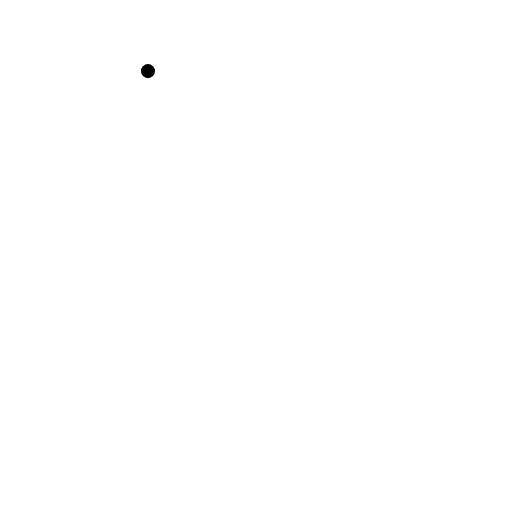
t = 0.00 s
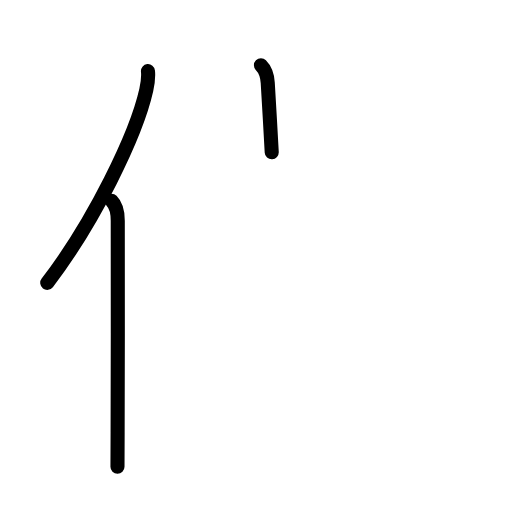
t = 2.80 s
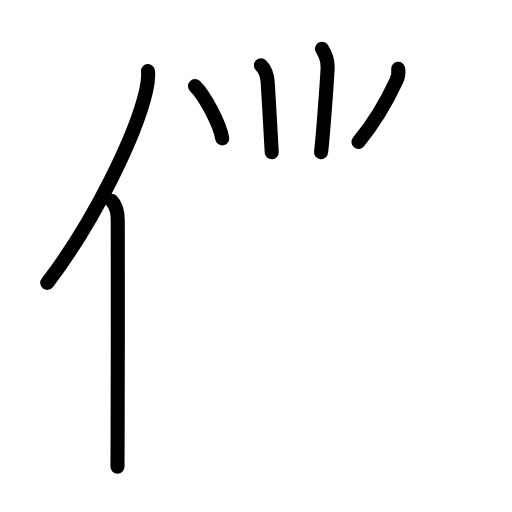
t = 5.60 s
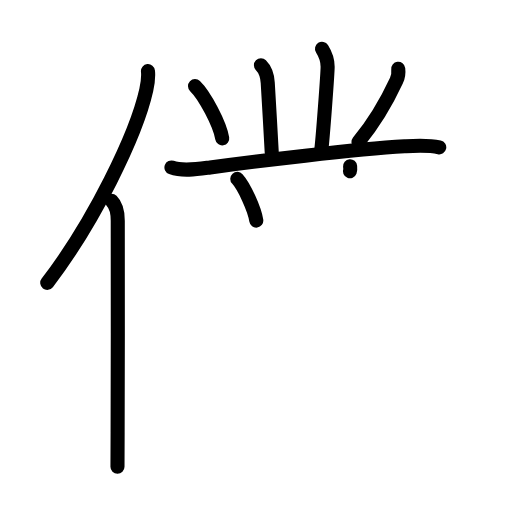
t = 8.40 s
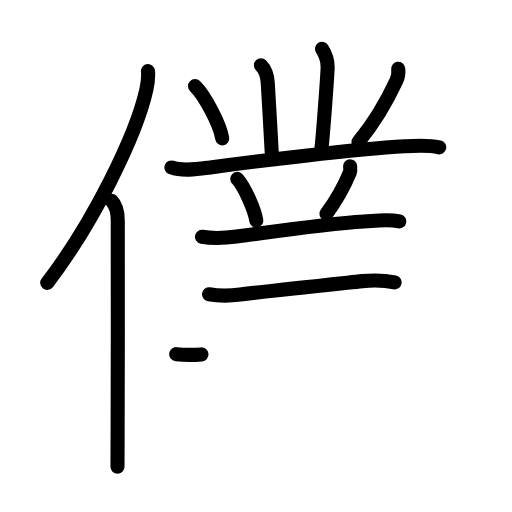
t = 11.20 s
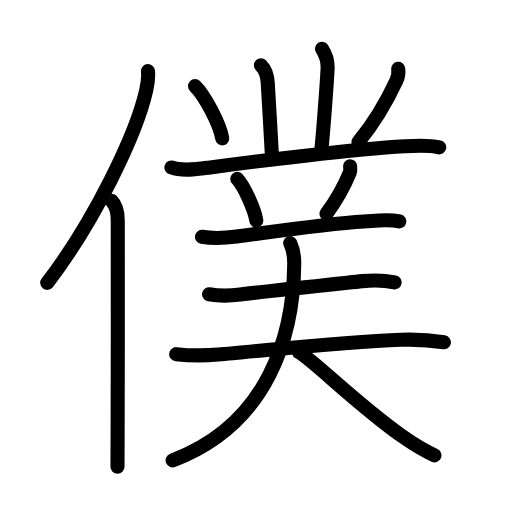
t = 14.00 s

The animated SVG that drew these frames (rendered in a browser with its animation timeline set to each time). Animation: 44 SMIL elements (animate=44); one cycle of 14.00 s.

<?xml version="1.0" encoding="UTF-8"?>
<!--
AniKanjiVG is licensed by CC-BY-SA Paul C. Sommerhoff (https://bitbucket.org/sommerhoff/anikanjivg).
AniKanjiVG uses KanjiVG which is licensed by CC-BY-SA Ulrich Apel (http://kanjivg.tagaini.net).
See also http://creativecommons.org/licenses/by-sa/3.0/
-->
<svg xmlns:kvg='http://kanjivg.tagaini.net' xmlns='http://www.w3.org/2000/svg' width='109' height='109' viewBox='0 0 109 109' style='fill:none;stroke:#000000;stroke-width:3;stroke-linecap:round;stroke-linejoin:round;' id="kvg:kanji_050d5"><g id="kvg:050d5" kvg:element="僕"><g id="kvg:050d5-g1" kvg:element="亻" kvg:variant="true" kvg:original="人" kvg:position="left" kvg:radical="general"><path id="kvg:050d5-s1" kvg:type="㇒" d="M31.5,15.14c0.13,1.23-0.03,2.53-0.36,4.04C29,28.75,20,47.25,10.06,60.22"><animate attributeName="d" begin="0.0s" dur="0.5s" from="M31.5,15.14C31.5,15.14,31.5,15.14,31.5,15.14" to="M31.5,15.14c0.13,1.23-0.03,2.53-0.36,4.04" />
<animate attributeName="d" begin="0.5s" dur="0.5s" from="M31.5,15.14c0.13,1.23-0.03,2.53-0.36,4.04c0,0,0,0,0,0,0" to="M31.5,15.14c0.13,1.23-0.03,2.53-0.36,4.04C29,28.75,20,47.25,10.06,60.22" />
</path>
<path id="kvg:050d5-s2" kvg:type="㇑" d="M23.75,42.75c1.06,1.06,1.32,2.38,1.32,4.24c0,11.39,0.04,32.24-0.03,45.01c-0.02,3.02-0.03,5.56-0.03,7.38"><animate attributeName="d" begin="1.0s" dur="0.3333333333333333s" from="M23.75,42.75C23.75,42.75,23.75,42.75,23.75,42.75" to="M23.75,42.75c1.06,1.06,1.32,2.38,1.32,4.24" />
<animate attributeName="d" begin="1.3333333333333333s" dur="0.3333333333333333s" from="M23.75,42.75c1.06,1.06,1.32,2.38,1.32,4.24c0,0,0,0,0,0,0" to="M23.75,42.75c1.06,1.06,1.32,2.38,1.32,4.24c0,11.39,0.04,32.24-0.03,45.01" />
<animate attributeName="d" begin="1.6666666666666665s" dur="0.3333333333333333s" from="M23.75,42.75c1.06,1.06,1.32,2.38,1.32,4.24c0,11.39,0.04,32.24-0.03,45.01c0,0,0,0,0,0,0" to="M23.75,42.75c1.06,1.06,1.32,2.38,1.32,4.24c0,11.39,0.04,32.24-0.03,45.01c-0.02,3.02-0.03,5.56-0.03,7.38" />
<animate attributeName="d" begin="0s" dur="1.0s" from="M-100,-100" to="M-100,-100" />
</path>
</g>
<g id="kvg:050d5-g2" kvg:element="菐" kvg:position="right" kvg:phon="菐"><path id="kvg:050d5-s3" kvg:type="㇑a" d="M55.55,13.89c0.84,0.84,1.36,2.1,1.45,3.76c0.25,4.73,0.62,9.98,0.85,14.77"><animate attributeName="d" begin="2.0s" dur="0.5s" from="M55.55,13.89C55.55,13.89,55.55,13.89,55.55,13.89" to="M55.55,13.89c0.84,0.84,1.36,2.1,1.45,3.76" />
<animate attributeName="d" begin="2.5s" dur="0.5s" from="M55.55,13.89c0.84,0.84,1.36,2.1,1.45,3.76c0,0,0,0,0,0,0" to="M55.55,13.89c0.84,0.84,1.36,2.1,1.45,3.76c0.25,4.73,0.62,9.98,0.85,14.77" />
<animate attributeName="d" begin="0s" dur="2.0s" from="M-100,-100" to="M-100,-100" />
</path>
<path id="kvg:050d5-s4" kvg:type="㇑a" d="M68.55,10.39c1,1.59,1.2,2.54,1.2,3.81c0,1.27-1,15.05-1.4,18.21"><animate attributeName="d" begin="3.0s" dur="0.5s" from="M68.55,10.39C68.55,10.39,68.55,10.39,68.55,10.39" to="M68.55,10.39c1,1.59,1.2,2.54,1.2,3.81" />
<animate attributeName="d" begin="3.5s" dur="0.5s" from="M68.55,10.39c1,1.59,1.2,2.54,1.2,3.81c0,0,0,0,0,0,0" to="M68.55,10.39c1,1.59,1.2,2.54,1.2,3.81c0,1.27-1,15.05-1.4,18.21" />
<animate attributeName="d" begin="0s" dur="3.0s" from="M-100,-100" to="M-100,-100" />
</path>
<path id="kvg:050d5-s5" kvg:type="㇔" d="M41.52,18.33c2.04,1.96,5.28,8.08,5.79,11.13"><animate attributeName="d" begin="4.0s" dur="1.0s" from="M41.52,18.33C41.52,18.33,41.52,18.33,41.52,18.33" to="M41.52,18.33c2.04,1.96,5.28,8.08,5.79,11.13" />
<animate attributeName="d" begin="0s" dur="4.0s" from="M-100,-100" to="M-100,-100" />
</path>
<path id="kvg:050d5-s6" kvg:type="㇒" d="M84.78,14.64c0.11,0.88-0.02,1.73-0.39,2.53c-1.89,4.08-4,8.13-8.08,13.05"><animate attributeName="d" begin="5.0s" dur="0.5s" from="M84.78,14.64C84.78,14.64,84.78,14.64,84.78,14.64" to="M84.78,14.64c0.11,0.88-0.02,1.73-0.39,2.53" />
<animate attributeName="d" begin="5.5s" dur="0.5s" from="M84.78,14.64c0.11,0.88-0.02,1.73-0.39,2.53c0,0,0,0,0,0,0" to="M84.78,14.64c0.11,0.88-0.02,1.73-0.39,2.53c-1.89,4.08-4,8.13-8.08,13.05" />
<animate attributeName="d" begin="0s" dur="5.0s" from="M-100,-100" to="M-100,-100" />
</path>
<path id="kvg:050d5-s7" kvg:type="㇐" d="M36.5,35.65c2.45,0.89,5.73,0.33,8.24-0.01c9.39-1.28,30.78-3.87,41.39-4.49c2.45-0.14,4.95-0.31,7.38,0.22"><animate attributeName="d" begin="6.0s" dur="0.3333333333333333s" from="M36.5,35.65C36.5,35.65,36.5,35.65,36.5,35.65" to="M36.5,35.65c2.45,0.89,5.73,0.33,8.24-0.01" />
<animate attributeName="d" begin="6.333333333333333s" dur="0.3333333333333333s" from="M36.5,35.65c2.45,0.89,5.73,0.33,8.24-0.01c0,0,0,0,0,0,0" to="M36.5,35.65c2.45,0.89,5.73,0.33,8.24-0.01c9.39-1.28,30.78-3.87,41.39-4.49" />
<animate attributeName="d" begin="6.666666666666667s" dur="0.3333333333333333s" from="M36.5,35.65c2.45,0.89,5.73,0.33,8.24-0.01c9.39-1.28,30.78-3.87,41.39-4.49c0,0,0,0,0,0,0" to="M36.5,35.65c2.45,0.89,5.73,0.33,8.24-0.01c9.39-1.28,30.78-3.87,41.39-4.49c2.45-0.14,4.95-0.31,7.38,0.22" />
<animate attributeName="d" begin="0s" dur="6.0s" from="M-100,-100" to="M-100,-100" />
</path>
<path id="kvg:050d5-s8" kvg:type="㇔" d="M50.52,38.08c1.43,1.57,3.69,6.45,4.04,8.88"><animate attributeName="d" begin="7.0s" dur="1.0s" from="M50.52,38.08C50.52,38.08,50.52,38.08,50.52,38.08" to="M50.52,38.08c1.43,1.57,3.69,6.45,4.04,8.88" />
<animate attributeName="d" begin="0s" dur="7.0s" from="M-100,-100" to="M-100,-100" />
</path>
<path id="kvg:050d5-s9" kvg:type="㇒" d="M74.53,35.39c0.03,0.33,0.13,0.88-0.05,1.34c-0.98,2.39-2.1,4.89-4.98,8.77"><animate attributeName="d" begin="8.0s" dur="0.5s" from="M74.53,35.39C74.53,35.39,74.53,35.39,74.53,35.39" to="M74.53,35.39c0.03,0.33,0.13,0.88-0.05,1.34" />
<animate attributeName="d" begin="8.5s" dur="0.5s" from="M74.53,35.39c0.03,0.33,0.13,0.88-0.05,1.34c0,0,0,0,0,0,0" to="M74.53,35.39c0.03,0.33,0.13,0.88-0.05,1.34c-0.98,2.39-2.1,4.89-4.98,8.77" />
<animate attributeName="d" begin="0s" dur="8.0s" from="M-100,-100" to="M-100,-100" />
</path>
<g id="kvg:050d5-g3" kvg:element="三"><g id="kvg:050d5-g4" kvg:element="一" kvg:position="top"><path id="kvg:050d5-s10" kvg:type="㇐" d="M43,50.4c2.5,0.47,5.05,0.27,7.39-0.04c6.7-0.88,18.67-2.7,27.11-3.21c2.49-0.15,5.04-0.56,7.5-0.02"><animate attributeName="d" begin="9.0s" dur="0.3333333333333333s" from="M43,50.4C43,50.4,43,50.4,43,50.4" to="M43,50.4c2.5,0.47,5.05,0.27,7.39-0.04" />
<animate attributeName="d" begin="9.333333333333334s" dur="0.3333333333333333s" from="M43,50.4c2.5,0.47,5.05,0.27,7.39-0.04c0,0,0,0,0,0,0" to="M43,50.4c2.5,0.47,5.05,0.27,7.39-0.04c6.7-0.88,18.67-2.7,27.11-3.21" />
<animate attributeName="d" begin="9.666666666666666s" dur="0.3333333333333333s" from="M43,50.4c2.5,0.47,5.05,0.27,7.39-0.04c6.7-0.88,18.67-2.7,27.11-3.21c0,0,0,0,0,0,0" to="M43,50.4c2.5,0.47,5.05,0.27,7.39-0.04c6.7-0.88,18.67-2.7,27.11-3.21c2.49-0.15,5.04-0.56,7.5-0.02" />
<animate attributeName="d" begin="0s" dur="9.0s" from="M-100,-100" to="M-100,-100" />
</path>
</g>
<g id="kvg:050d5-g5" kvg:position="bottom"><g id="kvg:050d5-g6" kvg:element="一"><path id="kvg:050d5-s11" kvg:type="㇐" d="M44.5,62.65c2.62,0.47,4.5,0.33,6.63,0.06c6.17-0.78,18.74-2.09,25.99-2.86c2.28-0.24,4.62-0.22,6.88,0.27"><animate attributeName="d" begin="10.0s" dur="0.3333333333333333s" from="M44.5,62.65C44.5,62.65,44.5,62.65,44.5,62.65" to="M44.5,62.65c2.62,0.47,4.5,0.33,6.63,0.06" />
<animate attributeName="d" begin="10.333333333333334s" dur="0.3333333333333333s" from="M44.5,62.65c2.62,0.47,4.5,0.33,6.63,0.06c0,0,0,0,0,0,0" to="M44.5,62.65c2.62,0.47,4.5,0.33,6.63,0.06c6.17-0.78,18.74-2.09,25.99-2.86" />
<animate attributeName="d" begin="10.666666666666666s" dur="0.3333333333333333s" from="M44.5,62.65c2.62,0.47,4.5,0.33,6.63,0.06c6.17-0.78,18.74-2.09,25.99-2.86c0,0,0,0,0,0,0" to="M44.5,62.65c2.62,0.47,4.5,0.33,6.63,0.06c6.17-0.78,18.74-2.09,25.99-2.86c2.28-0.24,4.62-0.22,6.88,0.27" />
<animate attributeName="d" begin="0s" dur="10.0s" from="M-100,-100" to="M-100,-100" />
</path>
</g>
<g id="kvg:050d5-g7" kvg:element="一"><path id="kvg:050d5-s12" kvg:type="㇐" d="M37.5,75.4c3.12,0.35,6.07,0.33,9,0.08c9.11-0.78,26.88-2.77,38.88-3.15c3.13-0.1,6.04,0.04,9.12,0.54"><animate attributeName="d" begin="11.0s" dur="0.3333333333333333s" from="M37.5,75.4C37.5,75.4,37.5,75.4,37.5,75.4" to="M37.5,75.4c3.12,0.35,6.07,0.33,9,0.08" />
<animate attributeName="d" begin="11.333333333333334s" dur="0.3333333333333333s" from="M37.5,75.4c3.12,0.35,6.07,0.33,9,0.08c0,0,0,0,0,0,0" to="M37.5,75.4c3.12,0.35,6.07,0.33,9,0.08c9.11-0.78,26.88-2.77,38.88-3.15" />
<animate attributeName="d" begin="11.666666666666666s" dur="0.3333333333333333s" from="M37.5,75.4c3.12,0.35,6.07,0.33,9,0.08c9.11-0.78,26.88-2.77,38.88-3.15c0,0,0,0,0,0,0" to="M37.5,75.4c3.12,0.35,6.07,0.33,9,0.08c9.11-0.78,26.88-2.77,38.88-3.15c3.13-0.1,6.04,0.04,9.12,0.54" />
<animate attributeName="d" begin="0s" dur="11.0s" from="M-100,-100" to="M-100,-100" />
</path>
</g>
</g>
</g>
<g id="kvg:050d5-g8" kvg:element="人"><path id="kvg:050d5-s13" kvg:type="㇒" d="M61.78,51.75c0.47,1,0.87,2.79,0.86,4.38C62.5,71.25,57.25,90.25,36.75,98"><animate attributeName="d" begin="12.0s" dur="0.5s" from="M61.78,51.75C61.78,51.75,61.78,51.75,61.78,51.75" to="M61.78,51.75c0.47,1,0.87,2.79,0.86,4.38" />
<animate attributeName="d" begin="12.5s" dur="0.5s" from="M61.78,51.75c0.47,1,0.87,2.79,0.86,4.38c0,0,0,0,0,0,0" to="M61.78,51.75c0.47,1,0.87,2.79,0.86,4.38C62.5,71.25,57.25,90.25,36.75,98" />
<animate attributeName="d" begin="0s" dur="12.0s" from="M-100,-100" to="M-100,-100" />
</path>
<path id="kvg:050d5-s14" kvg:type="㇏" d="M63.65,74.98c2.98,1.65,12.46,11.19,22,17.91c2.27,1.6,3.98,2.74,6.85,4.06"><animate attributeName="d" begin="13.0s" dur="0.5s" from="M63.65,74.98C63.65,74.98,63.65,74.98,63.65,74.98" to="M63.65,74.98c2.98,1.65,12.46,11.19,22,17.91" />
<animate attributeName="d" begin="13.5s" dur="0.5s" from="M63.65,74.98c2.98,1.65,12.46,11.19,22,17.91c0,0,0,0,0,0,0" to="M63.65,74.98c2.98,1.65,12.46,11.19,22,17.91c2.27,1.6,3.98,2.74,6.85,4.06" />
<animate attributeName="d" begin="0s" dur="13.0s" from="M-100,-100" to="M-100,-100" />
</path>
</g>
</g>
</g>
</svg>
